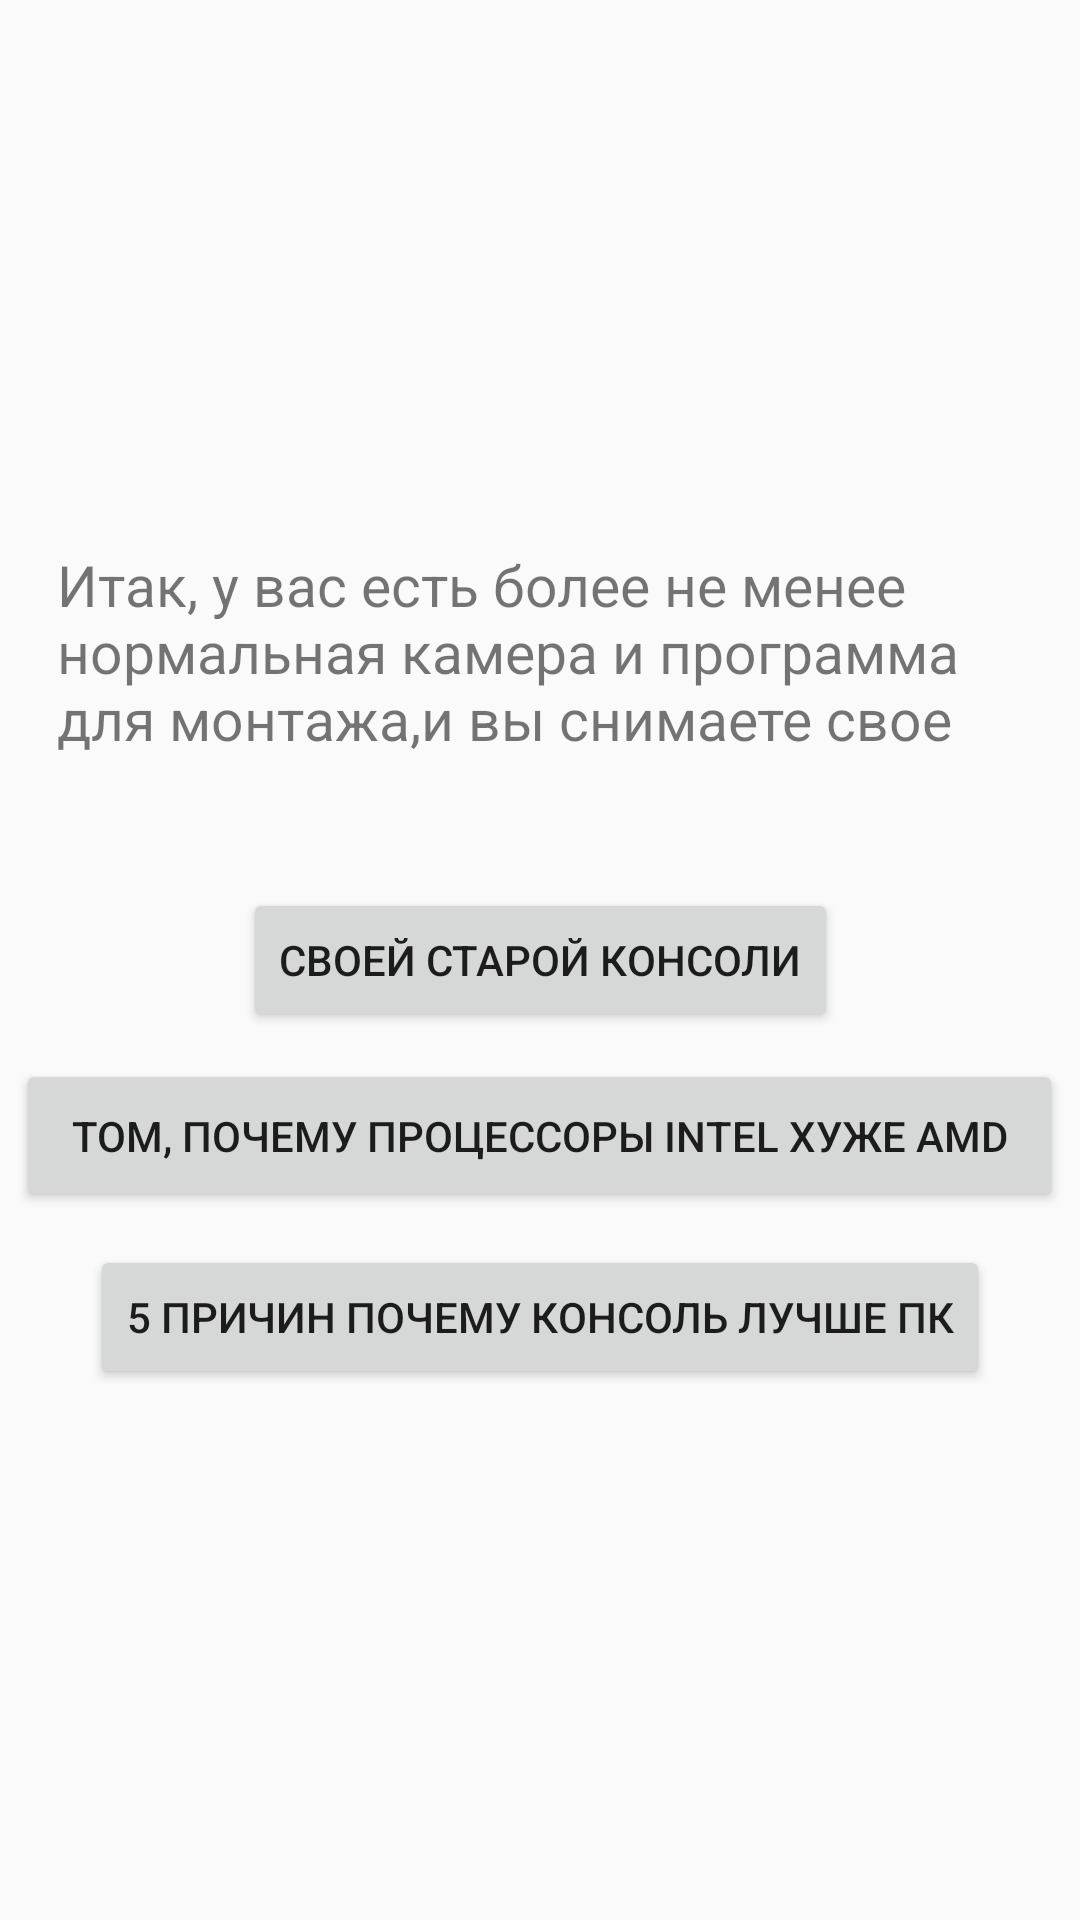

Produce the Android XML layout that renders to this screen, including the resource entries it uses.
<!-- AndroidManifest.xml: application theme AppTheme -->
<!-- res/layout/tech.xml -->
<?xml version="1.0" encoding="utf-8"?>
<androidx.constraintlayout.widget.ConstraintLayout xmlns:android="http://schemas.android.com/apk/res/android"
    xmlns:app="http://schemas.android.com/apk/res-auto"
    xmlns:tools="http://schemas.android.com/tools"
    android:layout_width="match_parent"
    android:layout_height="match_parent"
    tools:context=".MainActivity">

    <TextView
        android:id="@+id/textView2"
        android:layout_width="322dp"
        android:layout_height="77dp"
        android:text="@string/begining"
        android:textSize="19sp"
        app:layout_constraintBottom_toBottomOf="parent"
        app:layout_constraintEnd_toEndOf="parent"
        app:layout_constraintHorizontal_bias="0.5"
        app:layout_constraintStart_toStartOf="parent"
        app:layout_constraintTop_toTopOf="parent"
        app:layout_constraintVertical_bias="0.323" />

    <Button
        android:id="@+id/button2"
        android:layout_width="349dp"
        android:layout_height="51dp"
        android:text="@string/OneDot2"
        app:layout_constraintBottom_toBottomOf="parent"
        app:layout_constraintEnd_toEndOf="parent"
        app:layout_constraintHorizontal_bias="0.498"
        app:layout_constraintStart_toStartOf="parent"
        app:layout_constraintTop_toBottomOf="@+id/button1"
        app:layout_constraintVertical_bias="0.037" />

    <Button
        android:id="@+id/button1"
        android:layout_width="wrap_content"
        android:layout_height="wrap_content"
        android:text="@string/OneDot1"
        app:layout_constraintBottom_toBottomOf="parent"
        app:layout_constraintEnd_toEndOf="parent"
        app:layout_constraintStart_toStartOf="parent"
        app:layout_constraintTop_toTopOf="parent" />

    <Button
        android:id="@+id/button3"
        android:layout_width="wrap_content"
        android:layout_height="wrap_content"
        android:text="@string/oneDot3"
        app:layout_constraintBottom_toBottomOf="parent"
        app:layout_constraintEnd_toEndOf="parent"
        app:layout_constraintHorizontal_bias="0.498"
        app:layout_constraintStart_toStartOf="parent"
        app:layout_constraintTop_toBottomOf="@+id/button2"
        app:layout_constraintVertical_bias="0.059" />


</androidx.constraintlayout.widget.ConstraintLayout>
<!-- resources referenced by this layout -->
<resources>
  <string name="OneDot1">своей старой консоли</string>
  <string name="OneDot2">том, почему процессоры intel хуже AMD</string>
  <string name="begining">Итак, у вас есть более не менее нормальная камера и программа для монтажа,и вы снимаете свое первое видео о</string>
  <string name="oneDot3">5 причин почему консоль лучше пк</string>
  <style name="AppTheme" parent="Theme.AppCompat.Light.DarkActionBar">
          
          <item name="colorPrimary">@color/colorPrimary</item>
          <item name="colorPrimaryDark">@color/colorPrimaryDark</item>
          <item name="colorAccent">@color/colorAccent</item>
      </style>
  <color name="colorPrimary">#008577</color>
  <color name="colorPrimaryDark">#00574B</color>
  <color name="colorAccent">#D81B60</color>
</resources>
